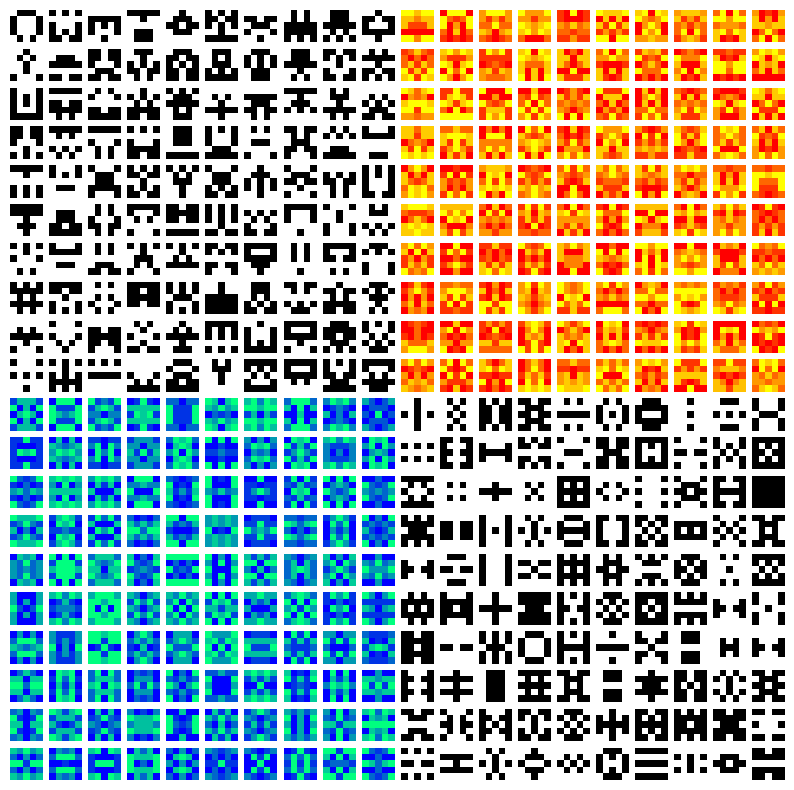

Recreate this plot in Python.
import matplotlib.pyplot as plt
import random
'''
xs = range(0, 10)
# Символ ; здесь используется, чтобы не выводить служебную информацию на экран
plt.plot(xs, [random.random() for _ in xs]);
plt.plot(xs, [random.random() for _ in xs], label='$f_1$') # Нотация LaTeX
plt.plot(xs, [2 * random.random() for _ in xs], label='$f_2$')
plt.xlabel('x')
plt.ylabel('y')
plt.title('График')
plt.legend();
plt.show()

colors = [random.choice(['red', 'blue']) for _ in xs]
fig, axs = plt.subplots(2, 2, figsize=(15, 5))
axs[0, 0].plot([random.random() for _ in xs])
axs[0, 1].scatter([random.random() for _ in xs], [random.random() for _ in xs], c=colors)
axs[1, 0].bar(xs, [random.random() for _ in xs])
axs[1, 1].imshow([[random.random() for _ in xs] for _ in xs]);
'''

def mas_sv(digit):
    a = [[0 for i in range(5)]for j in range(5)]
    for i in range(5):
        for j in range(3):
            a[i][j] = random.randint(0, digit)
            if j != 2:
                a[i][4-j] = a[i][j]
    #print(a)
    return a

def mas_sc(digit):
    a = [[0 for i in range(5)]for j in range(5)]
    for i in range(3):
        for j in range(3):
            a[i][j] = random.randint(0, digit)
            a[i][4-j] = a[i][j]
            a[4-i][j] = a[i][j]
            a[4-i][4-j] = a[i][j]

    #print(a)
    return a

if __name__ == "__main__":
    fig, axs = plt.subplots(20, 20, figsize=(10, 10))

    for i in range(20):
        for j in range(20):
            if i < 10 and j < 10:
                axs[i][j].imshow(mas_sv(1), cmap='gray', interpolation='nearest')
            elif i >= 10 and j >= 10:
                axs[i][j].imshow(mas_sc(1), cmap='gray', interpolation='nearest')
            elif i < 10 and j >= 10:
                axs[i][j].imshow(mas_sv(5), cmap='autumn', interpolation='nearest')
            elif i >= 10 and j < 10:
                axs[i][j].imshow(mas_sc(5), cmap='winter', interpolation='nearest')
            axs[i][j].axis('off')

    plt.show()